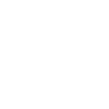
t = 0.00 s
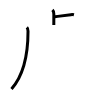
t = 3.00 s
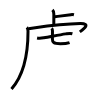
t = 6.00 s
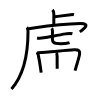
t = 9.00 s
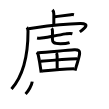
t = 12.00 s
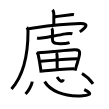
t = 15.00 s

The animated SVG that drew these frames (rendered in a browser with its animation timeline set to each time). Animation: 15 SMIL elements (animate=15); one cycle of 15.00 s.

<svg width="109px" height="109px" viewBox="0 0 px 109px" xmlns="http://www.w3.org/2000/svg" xmlns:xlink="http://www.w3.org/1999/xlink" xml:space="preserve" version="1.1"  baseProfile="full">
<path d="M52.44,9.83c0.78,0.77,1.39,1.66,1.39,4.19c0,4.92-0.02,6.84-0.02,10.98" style="fill:none;stroke:black;stroke-width:3;opacity:0">
  <animate attributeType="CSS" attributeName="opacity" from="0" to="1" begin="0s" dur="1s" repeatCount="0" fill="freeze" />
</path>
<path d="M54.72,16.77c5.65-0.77,11.62-1.52,16.1-2.13c1.48-0.2,2.38-0.07,3.13,0.12" style="fill:none;stroke:black;stroke-width:3;opacity:0">
  <animate attributeType="CSS" attributeName="opacity" from="0" to="1" begin="1s" dur="1s" repeatCount="0" fill="freeze" />
</path>
<path d="M26.83,27.43c0.94,0.94,1.19,2.32,1.19,3.82c0,24-5.52,45.25-16.52,57.75" style="fill:none;stroke:black;stroke-width:3;opacity:0">
  <animate attributeType="CSS" attributeName="opacity" from="0" to="1" begin="2s" dur="1s" repeatCount="0" fill="freeze" />
</path>
<path d="M28.66,28.74c2.09-0.24,3.1-0.46,4.89-0.72c12.21-1.77,35.8-4.27,46.69-4.43c11.48-0.17,2.43,6.16-0.43,8.28" style="fill:none;stroke:black;stroke-width:3;opacity:0">
  <animate attributeType="CSS" attributeName="opacity" from="0" to="1" begin="3s" dur="1s" repeatCount="0" fill="freeze" />
</path>
<path d="M37.08,37.94c2.67,0.56,4.77,0.17,6.8-0.17c6.4-1.08,15.07-2.87,21.87-3.9c2.25-0.34,4.42-0.82,6.65-0.18" style="fill:none;stroke:black;stroke-width:3;opacity:0">
  <animate attributeType="CSS" attributeName="opacity" from="0" to="1" begin="4s" dur="1s" repeatCount="0" fill="freeze" />
</path>
<path d="M51.55,28.43c0.64,0.64,0.93,1.32,0.93,2.5c0,1.94-0.07,6.44-0.07,8.01c0,3.33,0.89,4.81,7.97,4.81c2.14,0,7.34-0.5,9.18-1.13" style="fill:none;stroke:black;stroke-width:3;opacity:0">
  <animate attributeType="CSS" attributeName="opacity" from="0" to="1" begin="5s" dur="1s" repeatCount="0" fill="freeze" />
</path>
<path d="M36.86,52.08c0.78,0.78,1.14,1.67,1.43,3.03c1.05,4.85,1.73,9.06,2.38,13.9c0.18,1.31,0.34,2.55,0.49,3.62" style="fill:none;stroke:black;stroke-width:3;opacity:0">
  <animate attributeType="CSS" attributeName="opacity" from="0" to="1" begin="6s" dur="1s" repeatCount="0" fill="freeze" />
</path>
<path d="M38.28,52.8c11.5-0.74,27.47-2.54,35.97-3c4.26-0.23,6.03,0.72,5.17,5.22c-0.62,3.3-2.16,8.02-3.14,11.41c-0.42,1.45-0.84,2.86-1.24,4.18" style="fill:none;stroke:black;stroke-width:3;opacity:0">
  <animate attributeType="CSS" attributeName="opacity" from="0" to="1" begin="7s" dur="1s" repeatCount="0" fill="freeze" />
</path>
<path d="M56.19,52.87c0.78,0.78,0.94,1.85,0.94,3.38c-0.02,4.84,0.06,11.37,0.06,12.51" style="fill:none;stroke:black;stroke-width:3;opacity:0">
  <animate attributeType="CSS" attributeName="opacity" from="0" to="1" begin="8s" dur="1s" repeatCount="0" fill="freeze" />
</path>
<path d="M40.74,61.36c6.38-0.61,30.13-2.48,36.37-2.66" style="fill:none;stroke:black;stroke-width:3;opacity:0">
  <animate attributeType="CSS" attributeName="opacity" from="0" to="1" begin="9s" dur="1s" repeatCount="0" fill="freeze" />
</path>
<path d="M42.08,71.1c8.26-0.83,24.55-2.08,32.06-2.32" style="fill:none;stroke:black;stroke-width:3;opacity:0">
  <animate attributeType="CSS" attributeName="opacity" from="0" to="1" begin="10s" dur="1s" repeatCount="0" fill="freeze" />
</path>
<path d="M32.25,81.61c-0.5,3.52-3.71,9.51-6.67,12.44" style="fill:none;stroke:black;stroke-width:3;opacity:0">
  <animate attributeType="CSS" attributeName="opacity" from="0" to="1" begin="11s" dur="1s" repeatCount="0" fill="freeze" />
</path>
<path d="M44.65,81.63c4.97,8.25,18.3,15.61,38.13,14.09c8.98-0.69,9.09-2.47,1.46-6.13" style="fill:none;stroke:black;stroke-width:3;opacity:0">
  <animate attributeType="CSS" attributeName="opacity" from="0" to="1" begin="12s" dur="1s" repeatCount="0" fill="freeze" />
</path>
<path d="M57.03,77.05c2.84,4.32,5.34,5.72,6.38,2.35" style="fill:none;stroke:black;stroke-width:3;opacity:0">
  <animate attributeType="CSS" attributeName="opacity" from="0" to="1" begin="13s" dur="1s" repeatCount="0" fill="freeze" />
</path>
<path d="M81.97,73.58C85.25,75.5,90.25,79.88,93,83.9" style="fill:none;stroke:black;stroke-width:3;opacity:0">
  <animate attributeType="CSS" attributeName="opacity" from="0" to="1" begin="14s" dur="1s" repeatCount="0" fill="freeze" />
</path>
</svg>
